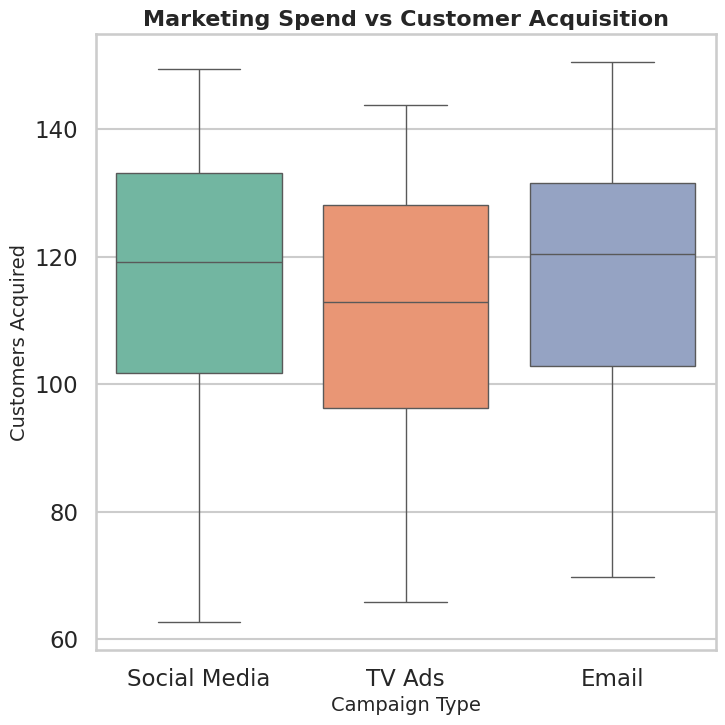

This figure's Python source:
# chart.py
# Author: 23f2003824@ds.study.iitm.ac.in
# Generates a professional Seaborn boxplot for marketing effectiveness

import seaborn as sns
import matplotlib.pyplot as plt
import pandas as pd
import numpy as np

# --- Generate synthetic business data ---
np.random.seed(42)
n = 200

# Marketing spend in thousands ($10k - $100k)
marketing_spend = np.random.uniform(10, 100, n)

# Customer acquisition with diminishing returns + noise
customers_acquired = 30 * np.log(marketing_spend) + np.random.normal(0, 10, n)

# Campaign type (categorical variable for differentiation)
campaign_type = np.random.choice(["Email", "Social Media", "TV Ads"], size=n, p=[0.3, 0.4, 0.3])

# Build DataFrame
df = pd.DataFrame({
    "Marketing_Spend": marketing_spend,
    "Customers_Acquired": customers_acquired,
    "Campaign_Type": campaign_type
})

# --- Visualization ---
sns.set_style("whitegrid")
sns.set_context("talk")  # professional presentation style

plt.figure(figsize=(8, 8))  # ensures 512x512 when saved with dpi=64

# Boxplot
sns.boxplot(
    data=df,
    x="Campaign_Type",
    y="Customers_Acquired",
    palette="Set2"
)

# Titles and labels
plt.title("Marketing Spend vs Customer Acquisition", fontsize=16, weight="bold")
plt.xlabel("Campaign Type", fontsize=14)
plt.ylabel("Customers Acquired", fontsize=14)

# Save chart as PNG (512x512)
plt.savefig("boxplot.png", dpi=64, bbox_inches="tight")
plt.close()
